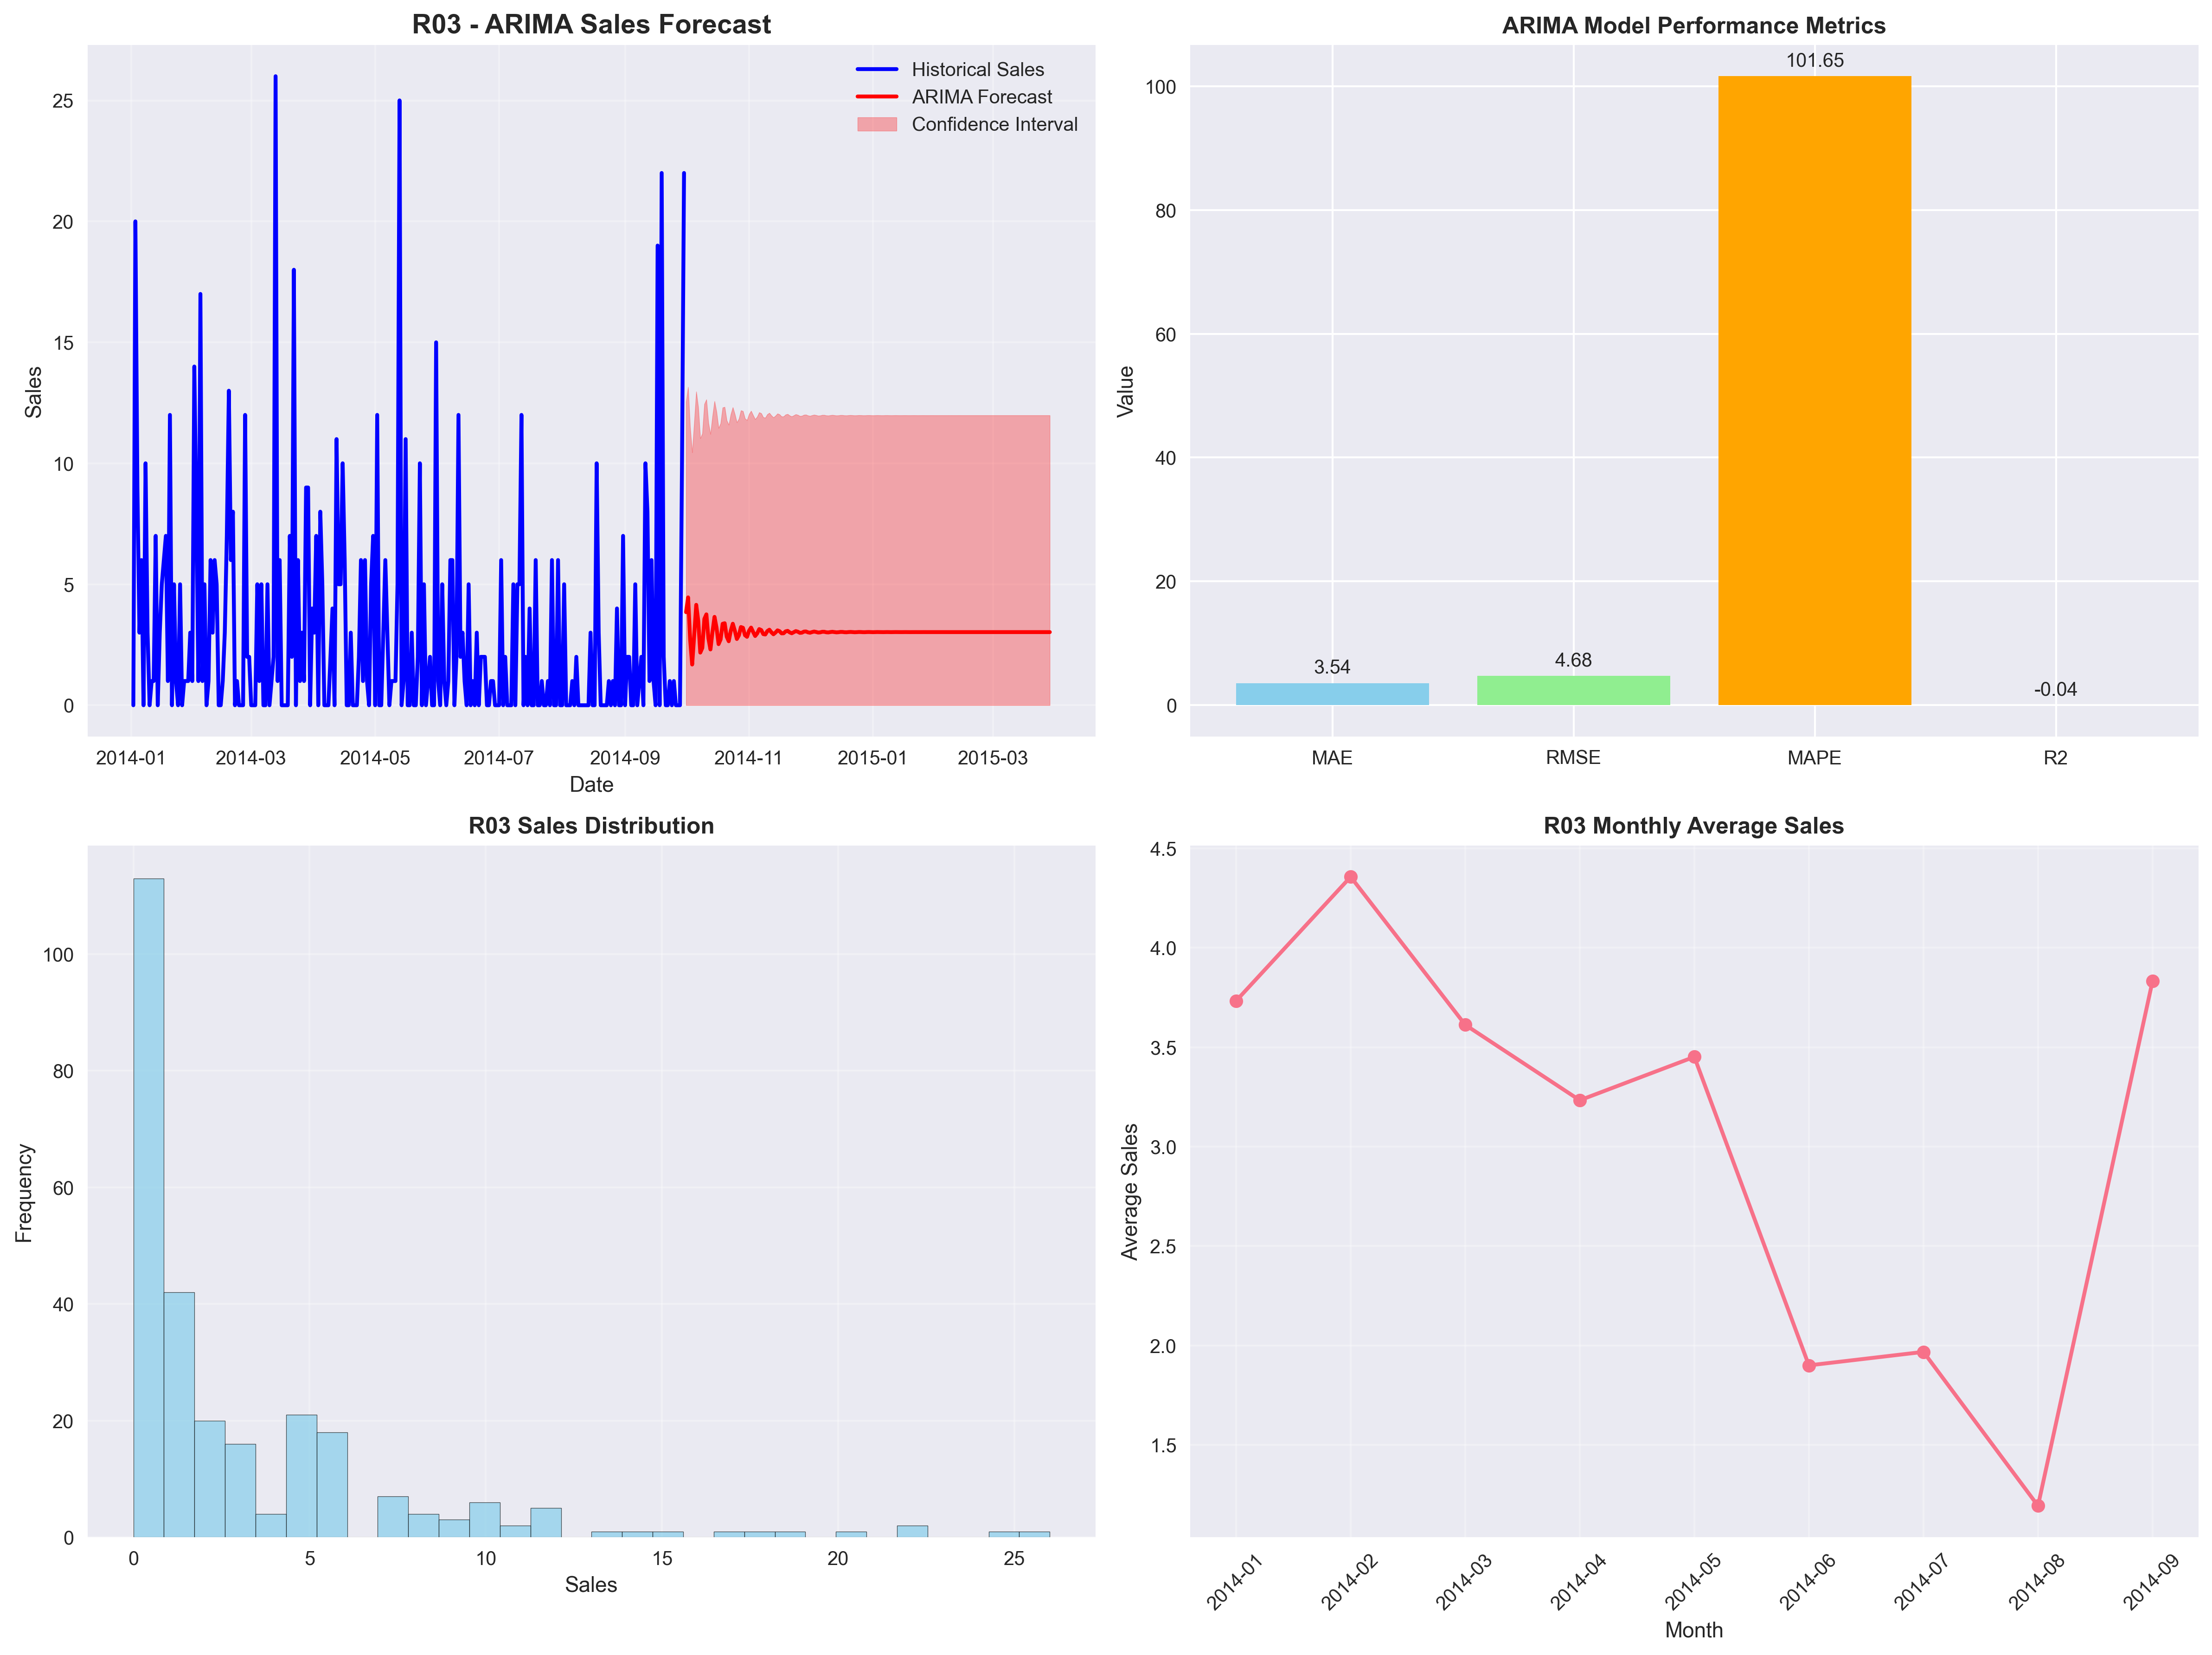

The table this chart was drawn from, first rows:
date, drug_name, predicted_sales, confidence_lower, confidence_upper
2014-10-01, R03, 3.847, 0.0, 12.55
2014-10-02, R03, 4.457, 0.0, 13.15
2014-10-03, R03, 2.73, 0.0, 11.49
2014-10-04, R03, 1.684, 0.0, 10.45
2014-10-05, R03, 2.88, 0.0, 11.68
2014-10-06, R03, 4.149, 0.0, 12.97
2014-10-07, R03, 3.483, 0.0, 12.32
2014-10-08, R03, 2.176, 0.0, 11.03
2014-10-09, R03, 2.369, 0.0, 11.23
2014-10-10, R03, 3.567, 0.0, 12.45
2014-10-11, R03, 3.756, 0.0, 12.64
2014-10-12, R03, 2.766, 0.0, 11.67
2014-10-13, R03, 2.306, 0.0, 11.21
2014-10-14, R03, 3.034, 0.0, 11.95
2014-10-15, R03, 3.652, 0.0, 12.57
2014-10-16, R03, 3.2, 0.0, 12.13
2014-10-17, R03, 2.527, 0.0, 11.46
2014-10-18, R03, 2.72, 0.0, 11.65
2014-10-19, R03, 3.366, 0.0, 12.31
2014-10-20, R03, 3.389, 0.0, 12.33
2014-10-21, R03, 2.832, 0.0, 11.78
2014-10-22, R03, 2.646, 0.0, 11.59
2014-10-23, R03, 3.077, 0.0, 12.03
2014-10-24, R03, 3.368, 0.0, 12.32
2014-10-25, R03, 3.078, 0.0, 12.03
2014-10-26, R03, 2.738, 0.0, 11.69
2014-10-27, R03, 2.89, 0.0, 11.84
2014-10-28, R03, 3.232, 0.0, 12.19
2014-10-29, R03, 3.201, 0.0, 12.16
2014-10-30, R03, 2.894, 0.0, 11.85
2014-10-31, R03, 2.829, 0.0, 11.79
2014-11-01, R03, 3.078, 0.0, 12.04
2014-11-02, R03, 3.209, 0.0, 12.17
2014-11-03, R03, 3.03, 0.0, 11.99
2014-11-04, R03, 2.863, 0.0, 11.82
2014-11-05, R03, 2.969, 0.0, 11.93
2014-11-06, R03, 3.147, 0.0, 12.11
2014-11-07, R03, 3.107, 0.0, 12.07
2014-11-08, R03, 2.94, 0.0, 11.9
2014-11-09, R03, 2.925, 0.0, 11.89
2014-11-10, R03, 3.066, 0.0, 12.03
2014-11-11, R03, 3.121, 0.0, 12.08
2014-11-12, R03, 3.014, 0.0, 11.98
2014-11-13, R03, 2.934, 0.0, 11.9
2014-11-14, R03, 3.004, 0.0, 11.97
2014-11-15, R03, 3.095, 0.0, 12.06
2014-11-16, R03, 3.061, 0.0, 12.02
2014-11-17, R03, 2.972, 0.0, 11.93
2014-11-18, R03, 2.974, 0.0, 11.94
2014-11-19, R03, 3.053, 0.0, 12.01
2014-11-20, R03, 3.074, 0.0, 12.04
2014-11-21, R03, 3.012, 0.0, 11.97
2014-11-22, R03, 2.975, 0.0, 11.94
2014-11-23, R03, 3.018, 0.0, 11.98
2014-11-24, R03, 3.064, 0.0, 12.03
2014-11-25, R03, 3.039, 0.0, 12
2014-11-26, R03, 2.992, 0.0, 11.95
2014-11-27, R03, 3, 0.0, 11.96
2014-11-28, R03, 3.043, 0.0, 12
2014-11-29, R03, 3.049, 0.0, 12.01
... 120 more rows
